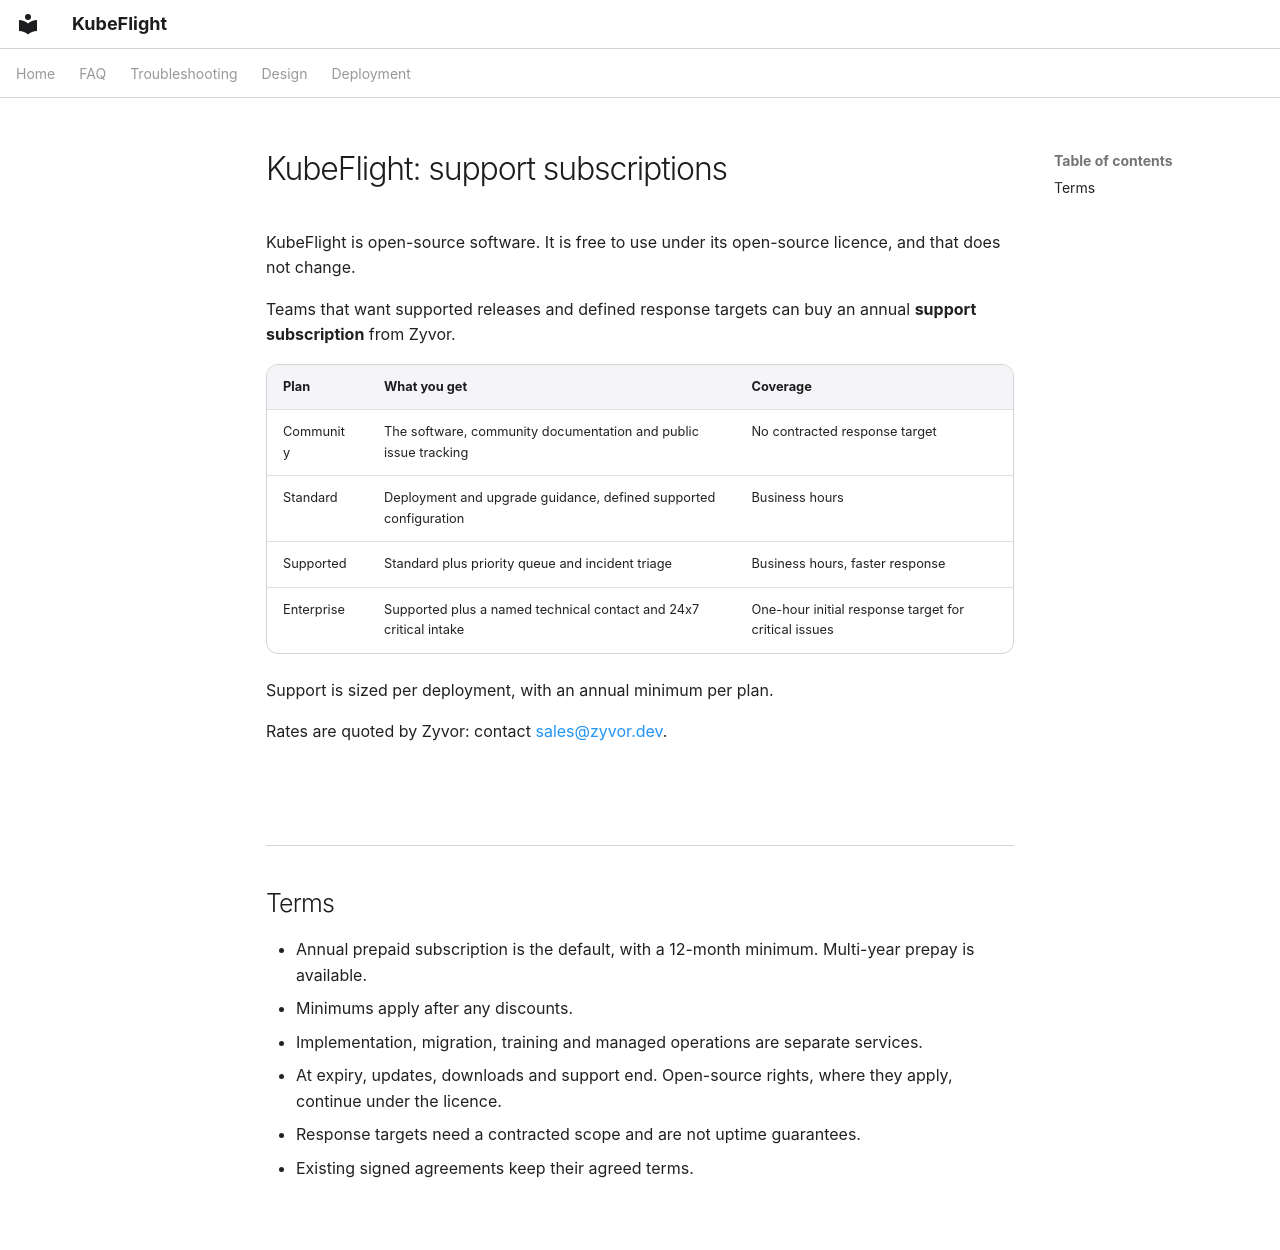

repository: zyvorai/kubeflight · page: SUBSCRIPTION-MODEL/index.html · generator: mkdocs

# KubeFlight: support subscriptions

KubeFlight is open-source software. It is free to use under its open-source licence, and that does not change.

Teams that want supported releases and defined response targets can buy an annual **support subscription** from Zyvor.

| Plan | What you get | Coverage |
|------|--------------|----------|
| Community | The software, community documentation and public issue tracking | No contracted response target |
| Standard | Deployment and upgrade guidance, defined supported configuration | Business hours |
| Supported | Standard plus priority queue and incident triage | Business hours, faster response |
| Enterprise | Supported plus a named technical contact and 24x7 critical intake | One-hour initial response target for critical issues |

Support is sized per deployment, with an annual minimum per plan. 

Rates are quoted by Zyvor: contact [sales@zyvor.dev](mailto:sales@zyvor.dev).

## Terms

- Annual prepaid subscription is the default, with a 12-month minimum. Multi-year prepay is available.
- Minimums apply after any discounts.
- Implementation, migration, training and managed operations are separate services.
- At expiry, updates, downloads and support end. Open-source rights, where they apply, continue under the licence.
- Response targets need a contracted scope and are not uptime guarantees.
- Existing signed agreements keep their agreed terms.
